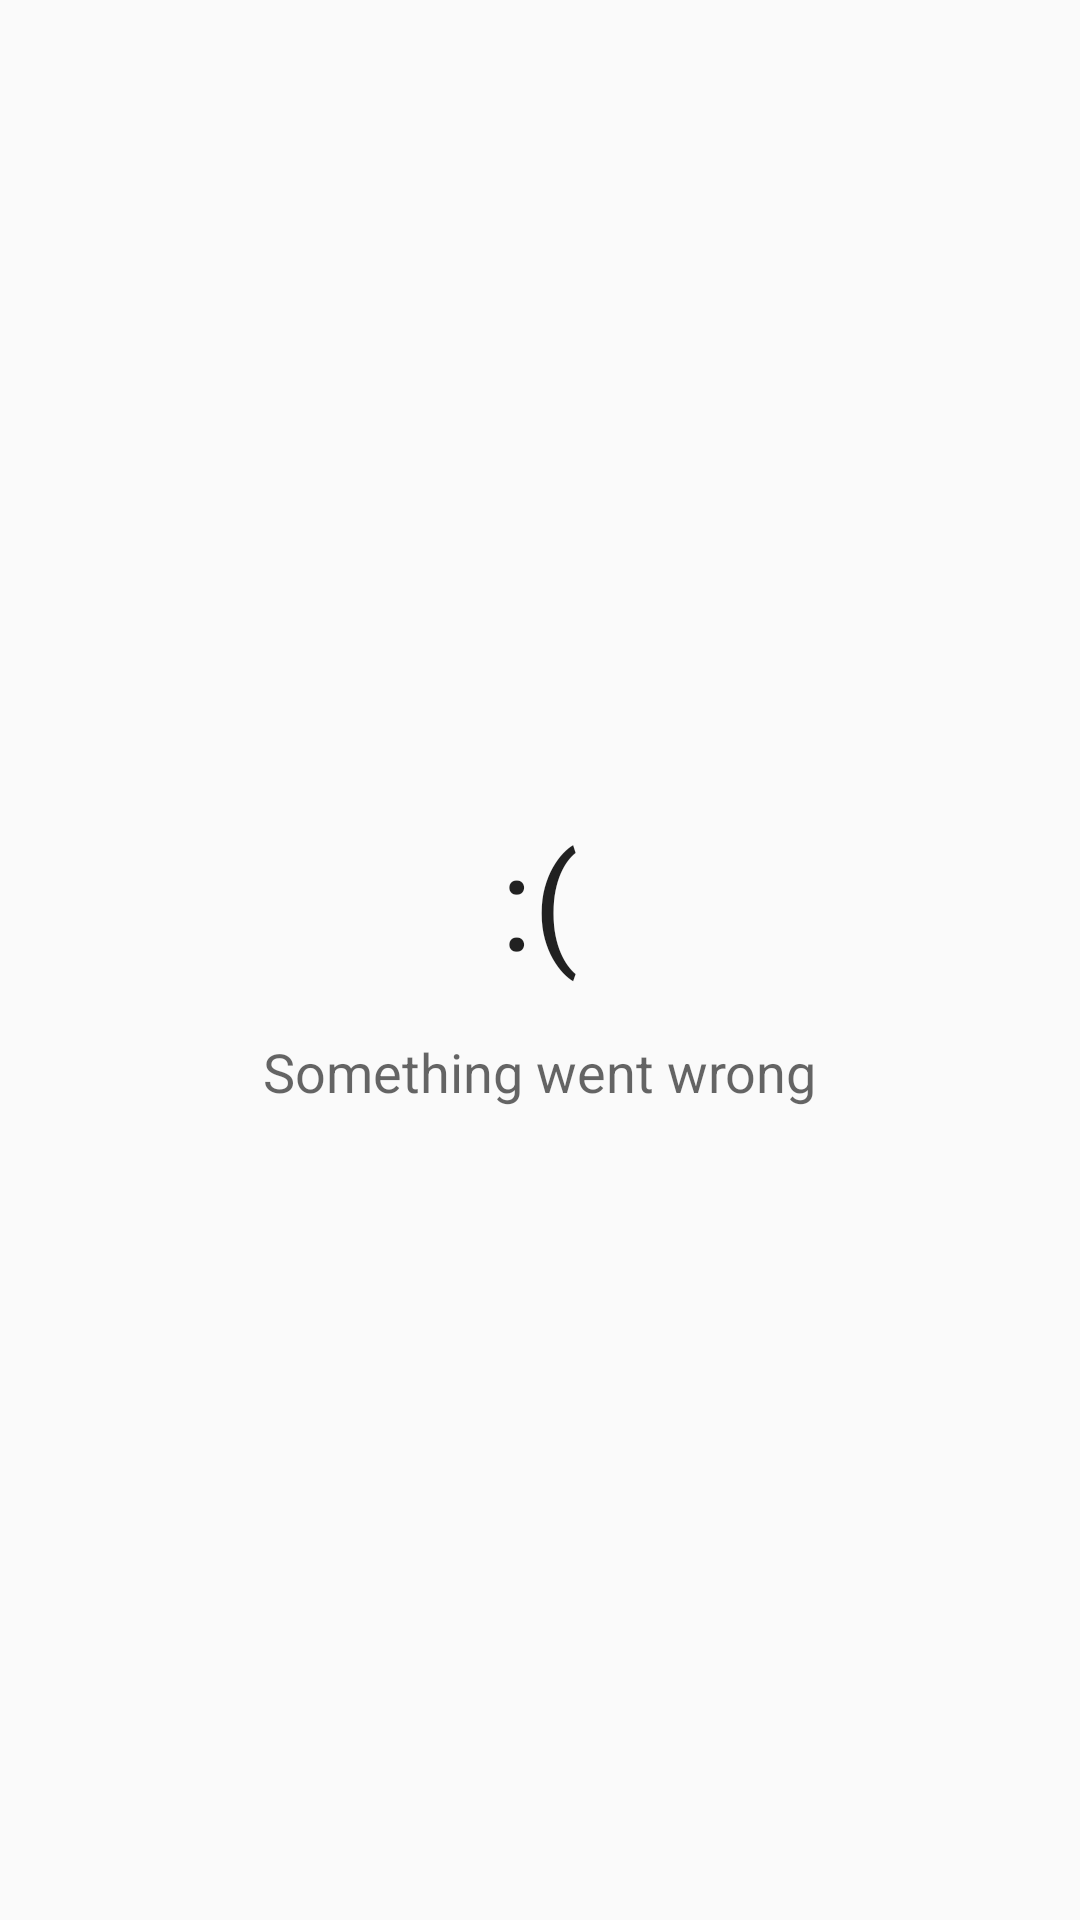

Reconstruct the res/layout file that produces this screen, plus the resources it refers to.
<!-- AndroidManifest.xml: application theme AppTheme -->
<!-- res/layout/view_controller_error.xml -->
<?xml version="1.0" encoding="utf-8"?>
<FrameLayout xmlns:android="http://schemas.android.com/apk/res/android"
             android:layout_width="match_parent"
             android:layout_height="match_parent">

    <LinearLayout
            android:orientation="vertical"
            android:layout_width="wrap_content"
            android:layout_height="wrap_content"
            android:layout_gravity="center">

        <TextView
                android:layout_width="wrap_content"
                android:layout_height="wrap_content"
                android:textAppearance="?android:attr/textAppearanceLarge"
                android:text=":("
                android:id="@+id/textView"
                android:layout_gravity="center_horizontal"
                android:textSize="44sp"/>

        <TextView
                android:layout_width="wrap_content"
                android:layout_height="wrap_content"
                android:textAppearance="?android:attr/textAppearanceMedium"
                android:text="Something went wrong"
                android:id="@+id/textView2"
                android:paddingTop="16dp"/>
    </LinearLayout>
</FrameLayout>
<!-- resources referenced by this layout -->
<resources>
  <style name="AppTheme" parent="@style/Theme.AppCompat.Light.DarkActionBar">
          <item name="colorPrimary">@color/app_colour</item>
          <item name="colorPrimaryDark">@color/app_colour_dark</item>
          <item name="colorAccent">@color/app_colour</item>
          
      </style>
  <color name="app_colour">#ff0083bd</color>
  <color name="app_colour_dark">#ff004f70</color>
</resources>
